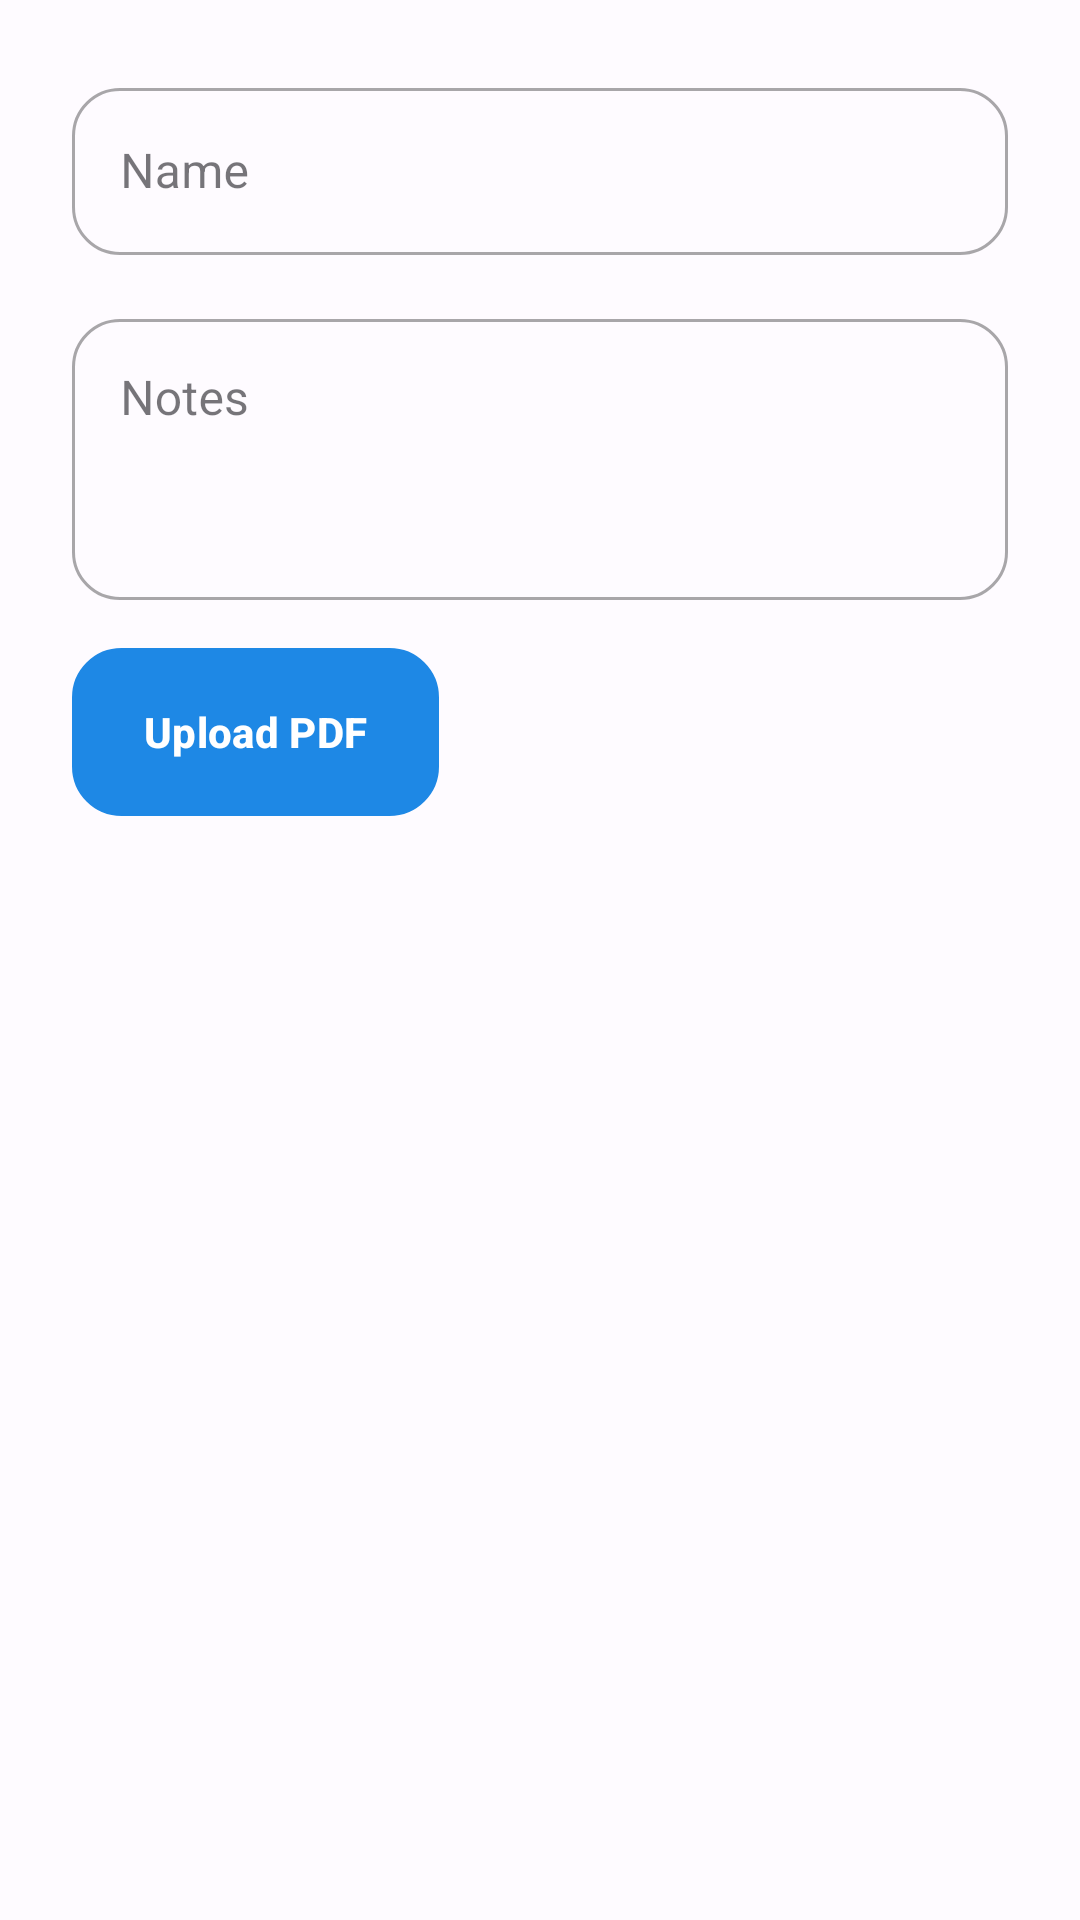

This screen was rendered from an Android layout file. Write that file and the resources it references.
<!-- AndroidManifest.xml: application theme Theme.SecureVault -->
<!-- res/layout/dialog_pan.xml -->
<?xml version="1.0" encoding="utf-8"?>
<ScrollView xmlns:android="http://schemas.android.com/apk/res/android"
    android:layout_width="match_parent"
    android:layout_height="wrap_content">

    <LinearLayout
        android:orientation="vertical"
        android:padding="24dp"
        android:layout_width="match_parent"
        android:layout_height="wrap_content">

        <com.google.android.material.textfield.TextInputLayout
            android:id="@+id/tilName"
            style="@style/RoundedInputStyle"
            android:layout_width="match_parent"
            android:layout_height="wrap_content"
            android:hint="Name">

            <com.google.android.material.textfield.TextInputEditText
                android:id="@+id/etName"
                android:layout_width="match_parent"
                android:layout_height="wrap_content"/>
        </com.google.android.material.textfield.TextInputLayout>

        <com.google.android.material.textfield.TextInputLayout
            android:id="@+id/tilNotes"
            style="@style/RoundedInputStyle"
            android:layout_width="match_parent"
            android:layout_height="wrap_content"
            android:layout_marginTop="16dp"
            android:hint="Notes">

            <com.google.android.material.textfield.TextInputEditText
                android:id="@+id/etNotes"
                android:layout_width="match_parent"
                android:layout_height="wrap_content"
                android:lines="3"
                android:gravity="top"
                android:inputType="textMultiLine"/>
        </com.google.android.material.textfield.TextInputLayout>

        <com.google.android.material.button.MaterialButton
            android:id="@+id/btnUpload"
            style="@style/PillButtonStyle"
            android:layout_width="wrap_content"
            android:layout_height="wrap_content"
            android:layout_marginTop="16dp"
            android:text="Upload PDF"/>
    </LinearLayout>
</ScrollView>
<!-- resources referenced by this layout -->
<resources>
  <style name="PillButtonStyle" parent="Widget.Material3.Button">
          <item name="android:background">@drawable/menu_button_background</item>
          <item name="android:textColor">@android:color/white</item>
          <item name="android:textStyle">bold</item>
          <item name="android:gravity">center</item>
          <item name="android:paddingStart">24dp</item>
          <item name="android:paddingEnd">24dp</item>
          <item name="android:paddingTop">12dp</item>
          <item name="android:paddingBottom">12dp</item>
          <item name="android:minHeight">56dp</item>
          <item name="cornerRadius">28dp</item>
      </style>
  <style name="RoundedInputStyle" parent="Widget.MaterialComponents.TextInputLayout.OutlinedBox">
          <item name="boxCornerRadiusTopStart">16dp</item>
          <item name="boxCornerRadiusTopEnd">16dp</item>
          <item name="boxCornerRadiusBottomStart">16dp</item>
          <item name="boxCornerRadiusBottomEnd">16dp</item>
      </style>
  <!-- drawable menu_button_background (drawable) -->
  <?xml version="1.0" encoding="utf-8"?>
  <shape xmlns:android="http://schemas.android.com/apk/res/android"
      android:shape="rectangle">
      <corners android:radius="16dp" />
      <gradient
          android:startColor="#FF6200EE"
          android:endColor="#FF03DAC5"
          android:angle="45"/>
      <stroke
          android:width="1dp"
          android:color="#FFFFFF" />
  </shape>
  <style name="WindowAnimationTransition">
          <item name="android:windowEnterAnimation">@anim/fade_in</item>
          <item name="android:windowExitAnimation">@anim/fade_out</item>
      </style>
  <color name="primary">#1E88E5</color>
  <color name="onPrimary">#FFFFFF</color>
  <color name="primaryContainer">#D3E3FF</color>
  <color name="onPrimaryContainer">#001B3E</color>
  <color name="secondary">#535F70</color>
  <color name="onSecondary">#FFFFFF</color>
  <color name="secondaryContainer">#D7E3F8</color>
  <color name="onSecondaryContainer">#101C2B</color>
  <color name="tertiary">#6B5778</color>
  <color name="onTertiary">#FFFFFF</color>
  <color name="tertiaryContainer">#F2DAFF</color>
  <color name="onTertiaryContainer">#251431</color>
  <color name="error">#B3261E</color>
  <color name="onError">#FFFFFF</color>
  <color name="errorContainer">#F9DEDC</color>
  <color name="onErrorContainer">#410E0B</color>
  <color name="background">#FEFBFF</color>
  <color name="onBackground">#1B1B1F</color>
  <color name="surface">#FEFBFF</color>
  <color name="onSurface">#1B1B1F</color>
  <color name="surfaceVariant">#E0E2EC</color>
  <color name="onSurfaceVariant">#44474F</color>
  <color name="outline">#74777F</color>
  <color name="inverseOnSurface">#F2F0F4</color>
  <color name="inverseSurface">#2F3033</color>
  <color name="inversePrimary">#A3C9FF</color>
  <style name="TextAppearance.App.DisplayLarge" parent="TextAppearance.Material3.DisplayLarge">
          <item name="fontFamily">sans-serif-condensed</item>
      </style>
  <style name="TextAppearance.App.HeadlineLarge" parent="TextAppearance.Material3.HeadlineLarge">
          <item name="fontFamily">sans-serif-condensed</item>
      </style>
  <style name="TextAppearance.App.TitleLarge" parent="TextAppearance.Material3.TitleLarge">
          <item name="fontFamily">sans-serif-condensed-medium</item>
      </style>
  <style name="TextAppearance.App.BodyLarge" parent="TextAppearance.Material3.BodyLarge">
          <item name="fontFamily">sans-serif</item>
      </style>
  <style name="TextAppearance.App.LabelLarge" parent="TextAppearance.Material3.LabelLarge">
          <item name="fontFamily">sans-serif-medium</item>
      </style>
</resources>
